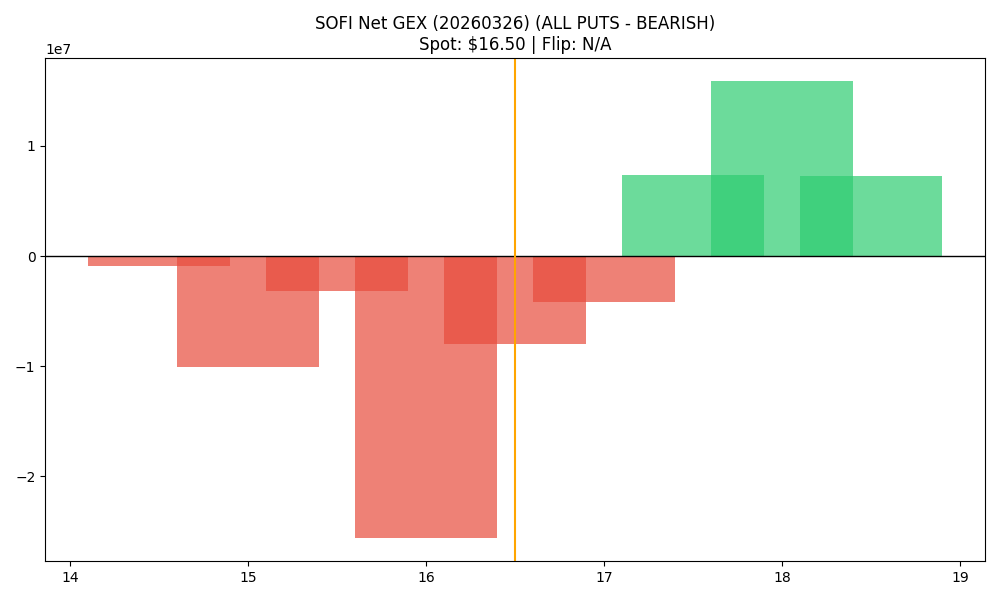

The table this chart was drawn from, first rows:
strike, call_gex, put_gex, call_dex, put_dex, net_greek_delta, net_gex
14.5, 28205, 915175, 447526, -791093, -0.02731, -886970
15.0, 913572, 10933766, 6701855, -17862726, -0.1037, -10020193
15.5, 132716, 3334564, 613699, -3240159, -0.135, -3201848
16.0, 2047089, 27666394, 6720876, -59250806, -0.2878, -25619305
16.5, 5440194, 13392512, 9479481, -19547725, -0.161, -7952319
17.0, 17432131, 21603636, 41297369, -53992774, -0.06734, -4171505
17.5, 9920349, 2540151, 10246077, -7117303, 0.06619, 7380198
18.0, 25940002, 10045572, 39111104, -44514846, -0.02492, 15894430
18.5, 7650401, 346010, 6239782, -2123218, 0.06815, 7304391
